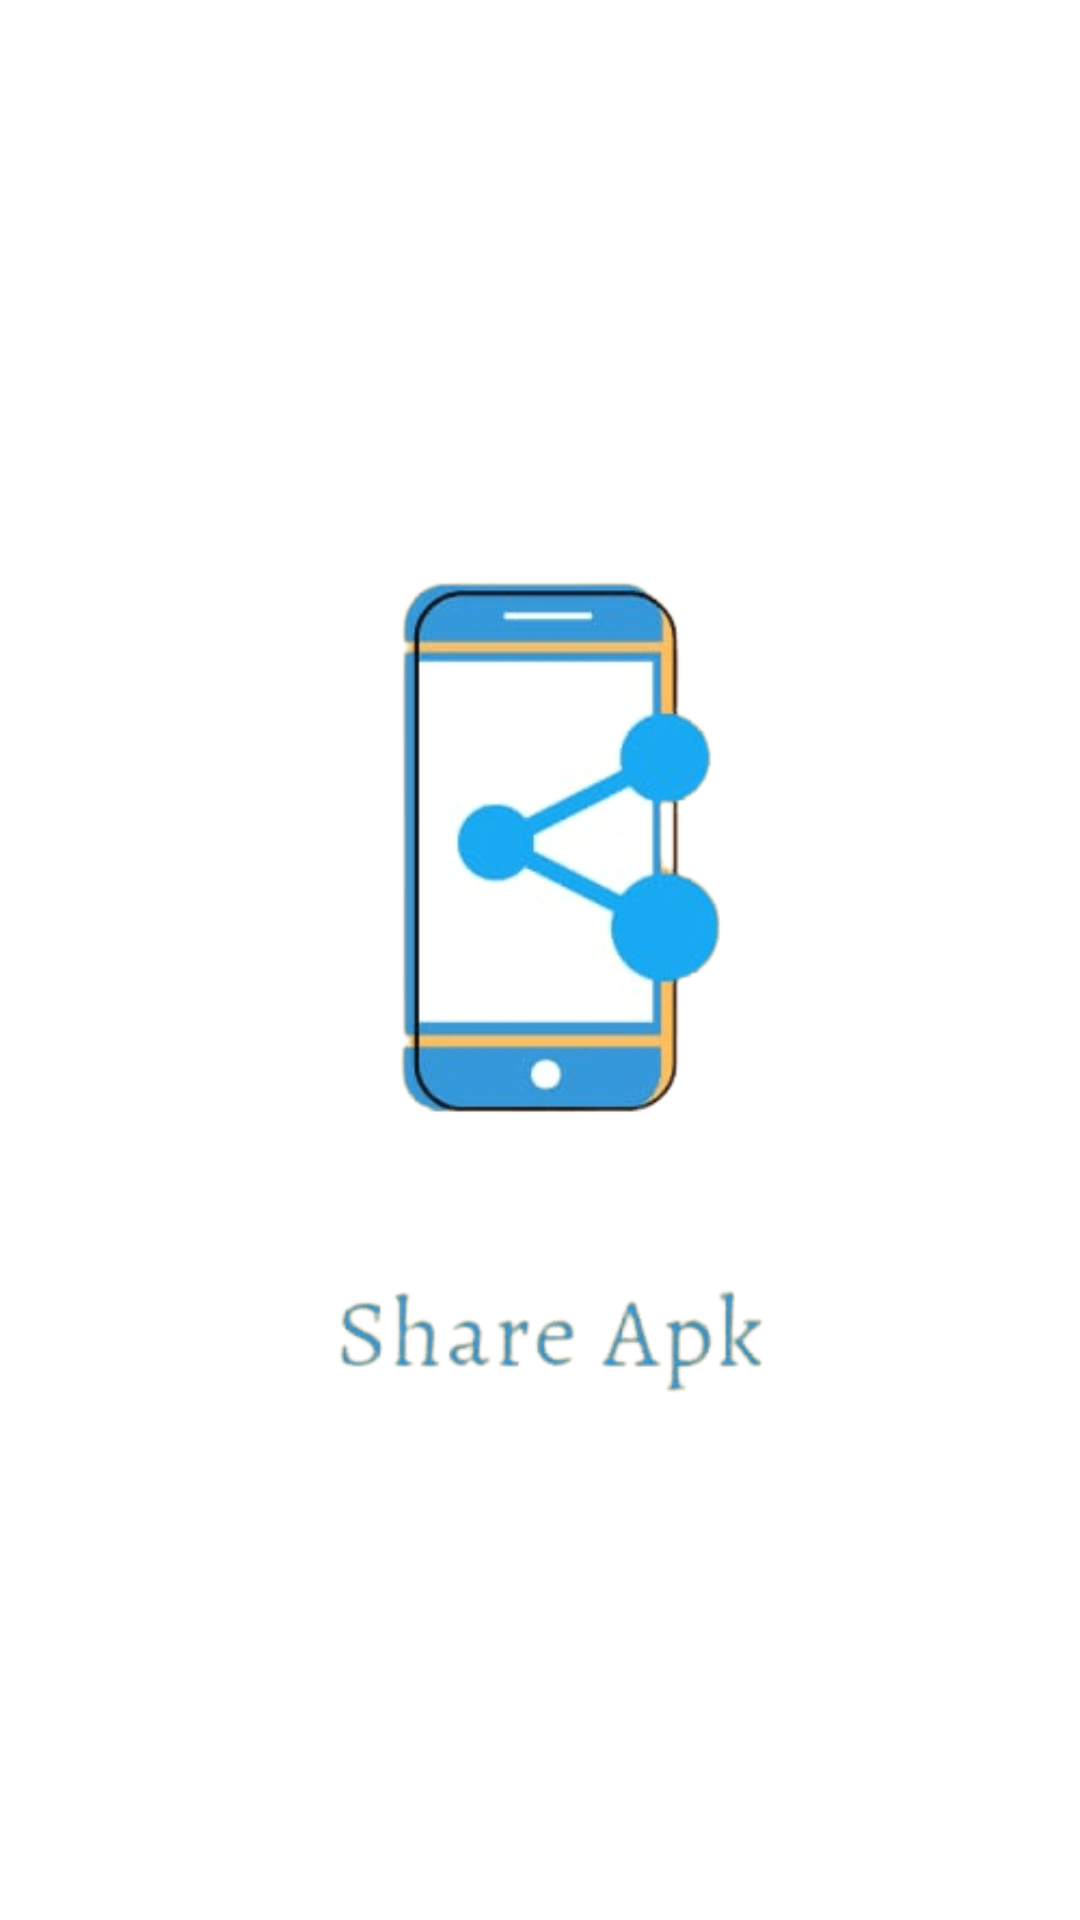

Layout XML and referenced resources for this Android screen:
<!-- AndroidManifest.xml: application theme Theme.Shareapk -->
<!-- res/layout/activity_launcher.xml -->
<?xml version="1.0" encoding="utf-8"?>

<RelativeLayout xmlns:android="http://schemas.android.com/apk/res/android"
	  xmlns:app="http://schemas.android.com/apk/res-auto"
	  xmlns:tools="http://schemas.android.com/tools"
	  android:layout_width="match_parent"
	  android:layout_height="wrap_content"
	  android:layout_centerVertical="true"
	  tools:context=".LauncherActivity">

	<ImageView
		  android:id="@+id/imageView"
		  android:layout_width="match_parent"
		  android:layout_height="match_parent"
		  android:contentDescription="@string/share_apk_logo"
		  app:srcCompat="@drawable/logolauncher" />


</RelativeLayout>
<!-- resources referenced by this layout -->
<resources>
  <!-- drawable logolauncher: png bitmap (drawable, 17351 bytes) -->
  <string name="share_apk_logo">Share Apk Logo</string>
  <style name="Theme.Shareapk" parent="Theme.MaterialComponents.DayNight.DarkActionBar">
          
          <item name="colorPrimary">@color/purple_500</item>
          <item name="colorPrimaryVariant">@color/purple_700</item>
          <item name="colorOnPrimary">@color/white</item>
          
          <item name="colorSecondary">@color/teal_200</item>
          <item name="colorSecondaryVariant">@color/teal_700</item>
          <item name="colorOnSecondary">@color/black</item>
          
          <item name="android:statusBarColor" tools:targetApi="l">?attr/colorPrimaryVariant</item>
          
      </style>
  <!-- not gathered from this repository: default colours our renderer supplied (Android Studio template values) -->
  <color name="purple_500">#FF6200EE</color>
  <color name="purple_700">#FF3700B3</color>
  <color name="teal_200">#FF03DAC5</color>
  <color name="teal_700">#FF018786</color>
  <color name="black">#FF000000</color>
  <color name="white">#FFFFFFFF</color>
</resources>
